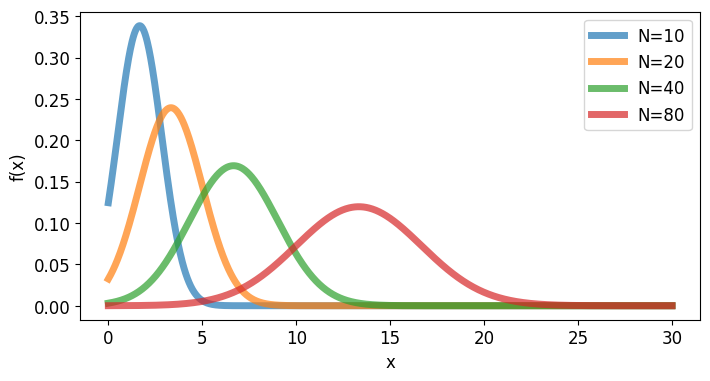

Write the Python code that produced this figure.
import numpy as np
import matplotlib.pyplot as plt
from scipy.special import erf

import math

np.random.seed(0)

plt.style.use("default")
plt.rcParams["figure.figsize"]=(8,4)
plt.rcParams["font.size"]=12
plt.rcParams["lines.linewidth"]=5

mu1,sigma1=10/6,math.sqrt(50/36)
mu2,sigma2=20/6,math.sqrt(100/36)
mu3,sigma3=40/6,math.sqrt(200/36)
mu4,sigma4=80/6,math.sqrt(400/36)

x=np.linspace(0,30,1000)
y1=(1/np.sqrt(2*np.pi*sigma1**2))*np.exp(-(x-mu1)**2/(2*sigma1**2))
y2=(1/np.sqrt(2*np.pi*sigma2**2))*np.exp(-(x-mu2)**2/(2*sigma2**2))
y3=(1/np.sqrt(2*np.pi*sigma3**2))*np.exp(-(x-mu3)**2/(2*sigma3**2))
y4=(1/np.sqrt(2*np.pi*sigma4**2))*np.exp(-(x-mu4)**2/(2*sigma4**2))

plt.plot(x,y1,alpha=0.7, label="N=10")
plt.plot(x,y2,alpha=0.7, label="N=20")
plt.plot(x,y3,alpha=0.7, label="N=40")
plt.plot(x,y4,alpha=0.7, label="N=80")

plt.xlabel("x")
plt.ylabel("f(x)")
plt.legend(loc="upper right")
plt.show()